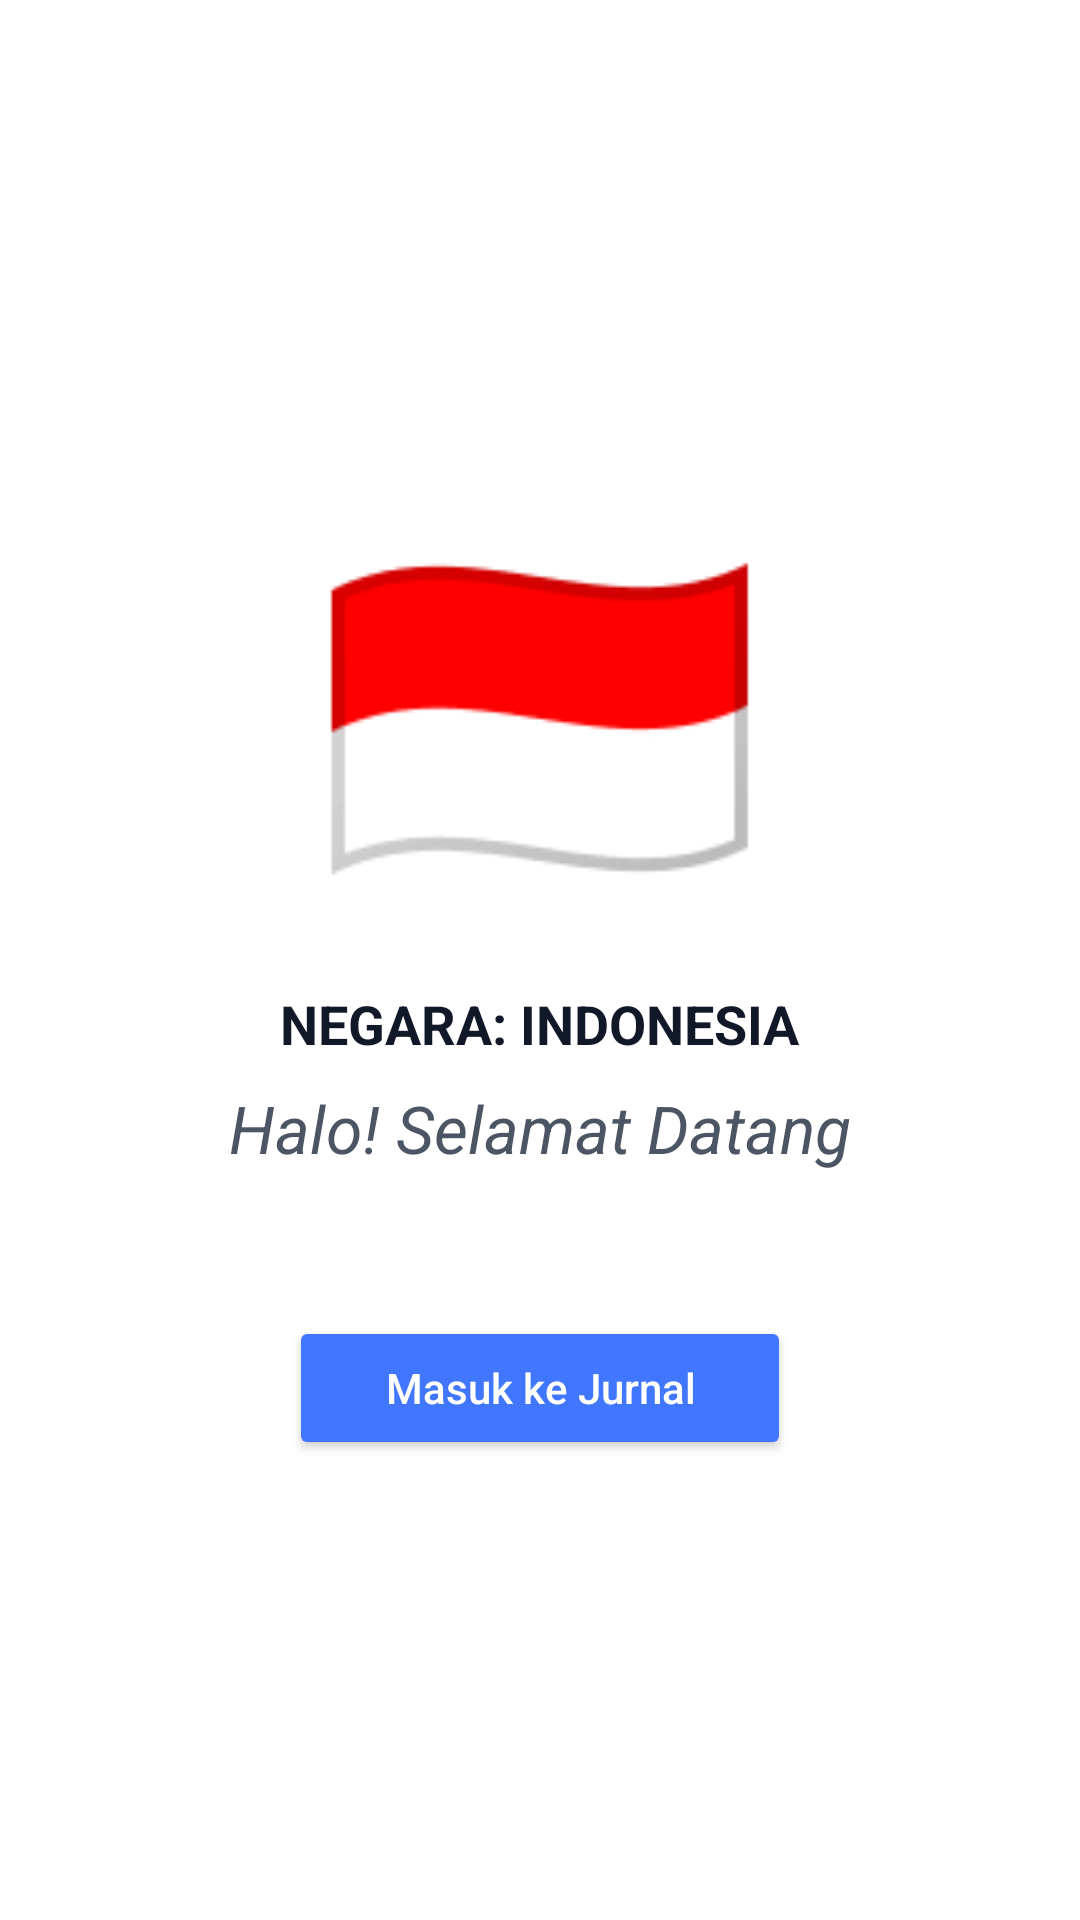

Android layout source for this screen:
<!-- AndroidManifest.xml: activity theme Theme.Jurnalify -->
<!-- res/layout/activity_location_flag.xml -->
<?xml version="1.0" encoding="utf-8"?>
<androidx.constraintlayout.widget.ConstraintLayout xmlns:android="http://schemas.android.com/apk/res/android"
    xmlns:app="http://schemas.android.com/apk/res-auto"
    android:layout_width="match_parent"
    android:layout_height="match_parent"
    android:background="#FFFFFF">

    <LinearLayout
        android:layout_width="match_parent"
        android:layout_height="wrap_content"
        android:gravity="center"
        android:orientation="vertical"
        app:layout_constraintBottom_toBottomOf="parent"
        app:layout_constraintTop_toTopOf="parent">

        
        <TextView
            android:id="@+id/textLargeFlag"
            android:layout_width="wrap_content"
            android:layout_height="wrap_content"
            android:text="🇮🇩"
            android:textSize="120sp" />

        
        <TextView
            android:id="@+id/textCountryName"
            android:layout_width="wrap_content"
            android:layout_height="wrap_content"
            android:layout_marginTop="16dp"
            android:text="NEGARA: INDONESIA"
            android:textColor="#111827"
            android:textSize="18sp"
            android:textStyle="bold" />

        
        <TextView
            android:id="@+id/textGreeting"
            android:layout_width="wrap_content"
            android:layout_height="wrap_content"
            android:layout_marginTop="8dp"
            android:text="Halo! Selamat Datang"
            android:textColor="#4B5563"
            android:textSize="22sp"
            android:textStyle="italic" />

        <Button
            android:id="@+id/buttonContinue"
            android:layout_width="wrap_content"
            android:layout_height="wrap_content"
            android:layout_marginTop="48dp"
            android:backgroundTint="#4176FF"
            android:paddingHorizontal="32dp"
            android:text="Masuk ke Jurnal"
            android:textAllCaps="false"
            android:textColor="#FFFFFF" />

    </LinearLayout>

</androidx.constraintlayout.widget.ConstraintLayout>
<!-- resources referenced by this layout -->
<resources>
  <style name="Theme.Jurnalify" parent="Base.Theme.Jurnalify" />
  <style name="Base.Theme.Jurnalify" parent="Theme.Material3.DayNight.NoActionBar">
          
          <item name="colorPrimary">#4176FF</item>
          <item name="colorPrimaryVariant">#1A56F0</item>
          <item name="colorOnPrimary">#FFFFFF</item>
          
          
          <item name="android:windowBackground">@android:color/white</item>
          
          
          <item name="android:textColor">#333333</item>
      </style>
</resources>
